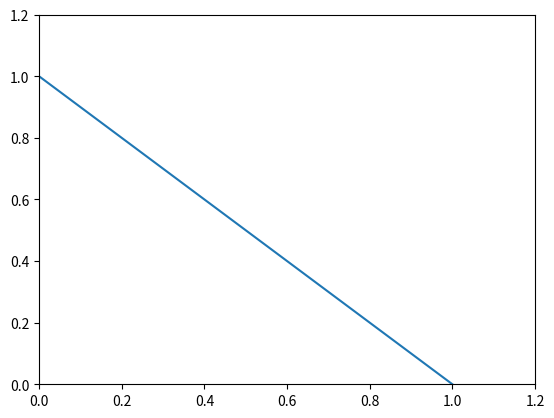

Recreate this plot in Python.
import numpy as np
import matplotlib.pyplot as plt

xi = np.linspace(0,1)
f = 1 - xi

fig, ax = plt.subplots()
ax.set_xlim(0,1.2)
ax.set_ylim(0,1.2)
ax.plot(xi,f)

plt.show()

